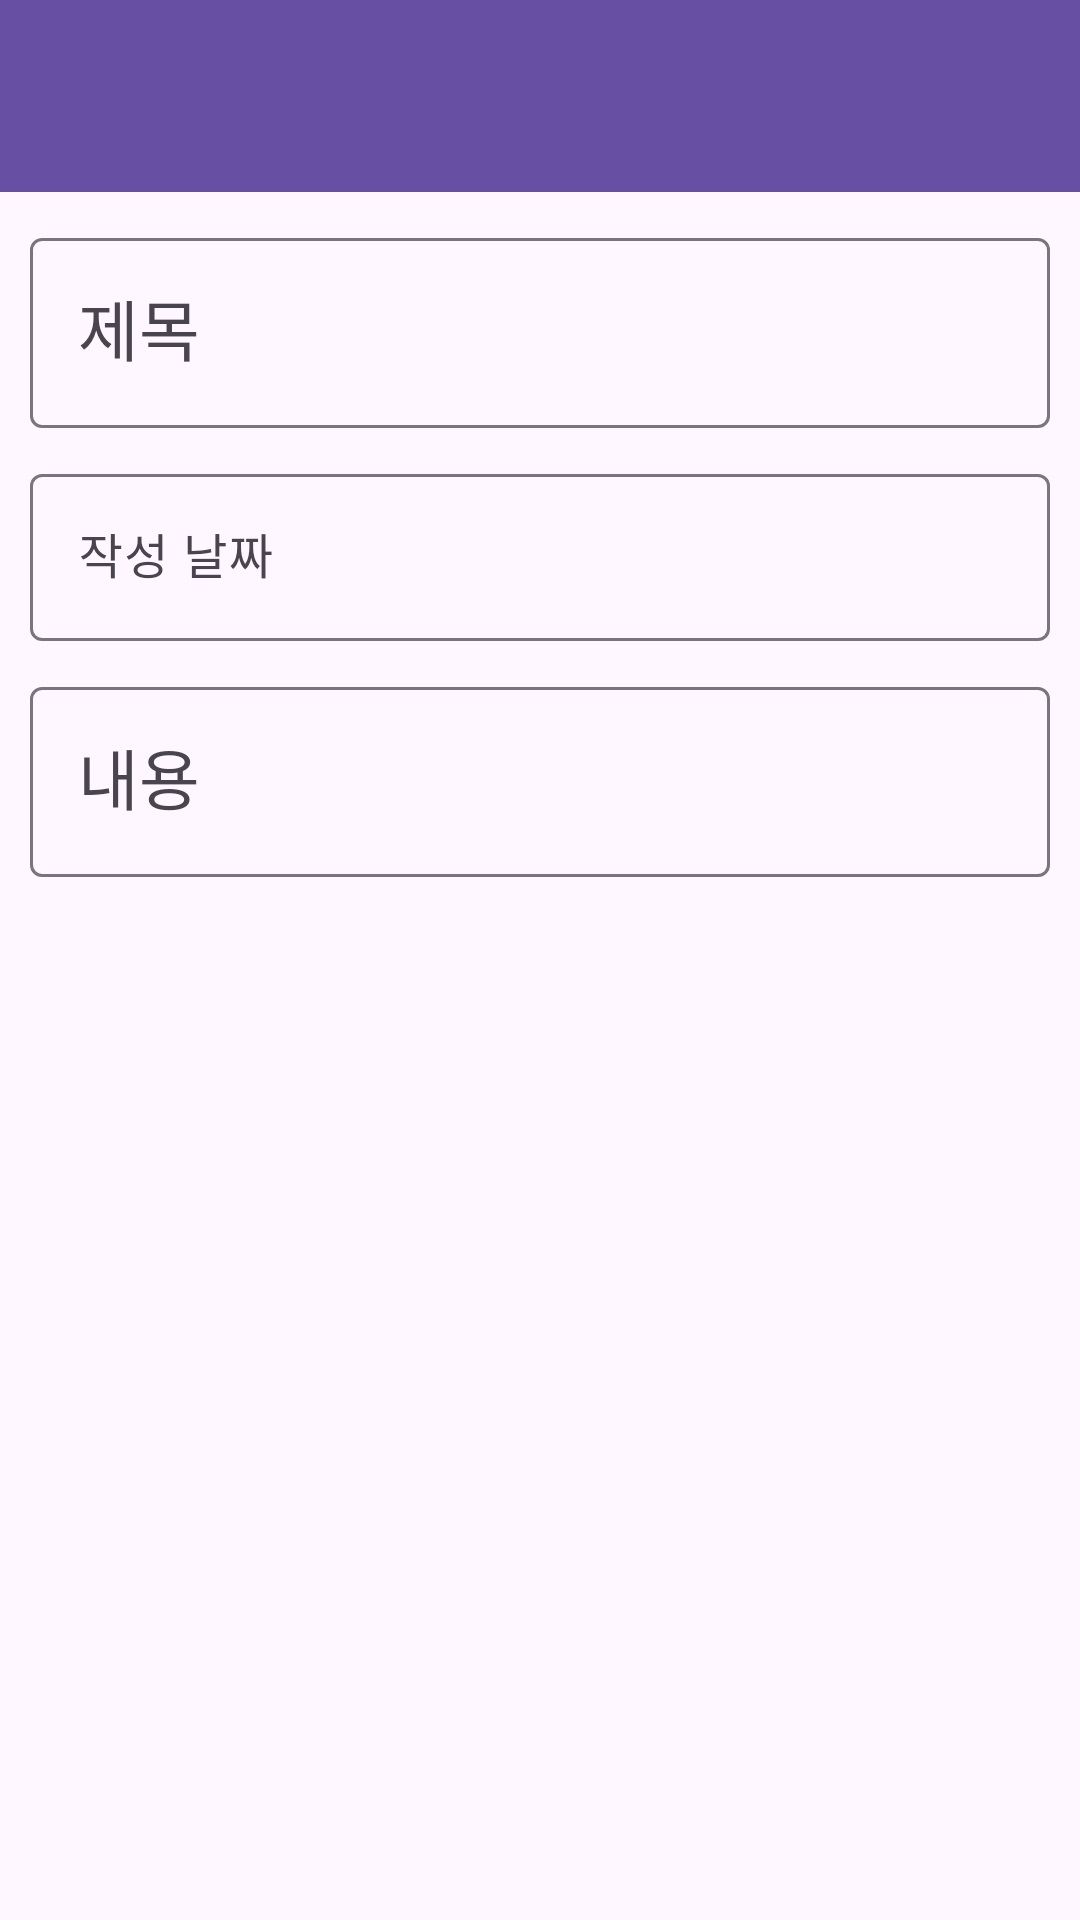

Produce the Android XML layout that renders to this screen, including the resource entries it uses.
<!-- AndroidManifest.xml: application theme Theme.Android01_First_Test -->
<!-- res/layout/activity_show_memo.xml -->
<?xml version="1.0" encoding="utf-8"?>
<LinearLayout xmlns:android="http://schemas.android.com/apk/res/android"
    xmlns:app="http://schemas.android.com/apk/res-auto"
    xmlns:tools="http://schemas.android.com/tools"
    android:layout_width="match_parent"
    android:layout_height="match_parent"
    android:orientation="vertical"
    tools:context=".ShowMemoActivity">

    <com.google.android.material.appbar.MaterialToolbar
        android:id="@+id/toolbarShowMemo"
        android:layout_width="match_parent"
        android:layout_height="wrap_content"
        android:background="?attr/colorPrimary"
        android:minHeight="?attr/actionBarSize"
        android:theme="?attr/actionBarTheme" />

    <LinearLayout
        android:layout_width="match_parent"
        android:layout_height="match_parent"
        android:orientation="vertical"
        android:padding="10dp">

        <com.google.android.material.textfield.TextInputLayout
            android:layout_width="match_parent"
            android:layout_height="wrap_content"
            android:hint="제목">

            <com.google.android.material.textfield.TextInputEditText
                android:id="@+id/textViewShowTitle"
                android:layout_width="match_parent"
                android:layout_height="wrap_content"
                android:focusableInTouchMode="false"
                android:textAppearance="@style/TextAppearance.AppCompat.Large" />
        </com.google.android.material.textfield.TextInputLayout>

        <com.google.android.material.textfield.TextInputLayout
            android:layout_width="match_parent"
            android:layout_height="wrap_content"
            android:layout_marginTop="10dp"
            android:hint="작성 날짜">

            <com.google.android.material.textfield.TextInputEditText
                android:id="@+id/textViewShowDate"
                android:layout_width="match_parent"
                android:layout_height="wrap_content"
                android:focusableInTouchMode="false" />
        </com.google.android.material.textfield.TextInputLayout>

        <com.google.android.material.textfield.TextInputLayout
            android:layout_width="match_parent"
            android:layout_height="wrap_content"
            android:layout_marginTop="10dp"
            android:hint="내용">

            <com.google.android.material.textfield.TextInputEditText
                android:id="@+id/textViewShowContents"
                android:layout_width="match_parent"
                android:layout_height="wrap_content"
                android:textAppearance="@style/TextAppearance.AppCompat.Large"
                android:focusableInTouchMode="false" />
        </com.google.android.material.textfield.TextInputLayout>

    </LinearLayout>
</LinearLayout>
<!-- resources referenced by this layout -->
<resources>
  <style name="Theme.Android01_First_Test" parent="Base.Theme.Android01_First_Test" />
  <style name="Base.Theme.Android01_First_Test" parent="Theme.Material3.DayNight.NoActionBar">
          
          
      </style>
</resources>
